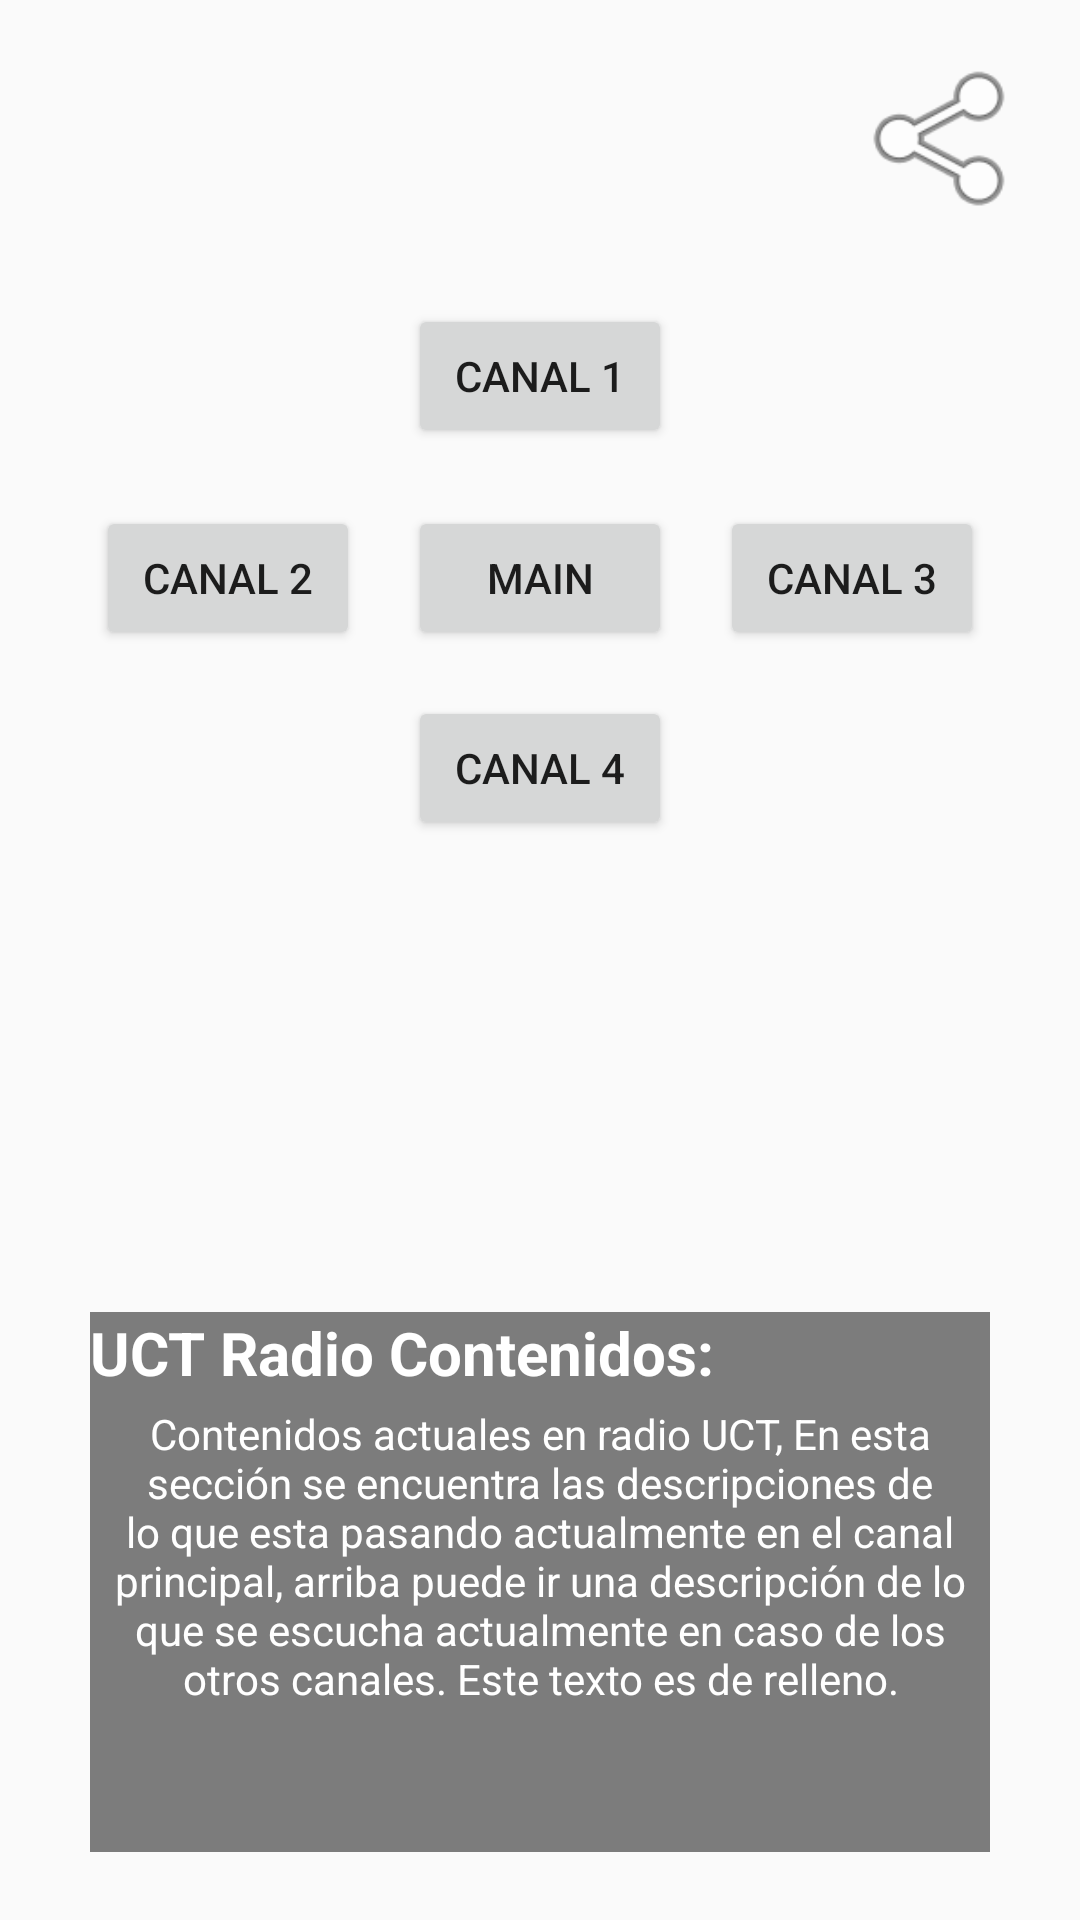

Write the Android layout XML for this screen, with the resource values it uses.
<!-- AndroidManifest.xml: application theme AppTheme -->
<!-- res/layout/activity_main.xml -->
<?xml version="1.0" encoding="utf-8"?>
<android.support.constraint.ConstraintLayout xmlns:android="http://schemas.android.com/apk/res/android"
    xmlns:app="http://schemas.android.com/apk/res-auto"
    xmlns:tools="http://schemas.android.com/tools"
    android:layout_width="match_parent"
    android:layout_height="match_parent"
    tools:context="uct.radiouct.MainActivity"
    tools:layout_editor_absoluteY="81dp"
    tools:layout_editor_absoluteX="0dp">


    <Button
        android:id="@+id/mainButton"
        android:layout_width="wrap_content"
        android:layout_height="wrap_content"
        android:text="MAIN"
        app:layout_constraintBottom_toBottomOf="parent"
        app:layout_constraintLeft_toLeftOf="parent"
        app:layout_constraintRight_toRightOf="parent"
        app:layout_constraintTop_toTopOf="parent"
        app:layout_constraintVertical_bias="0.285" />

    <Button
        android:id="@+id/c1"
        android:layout_width="wrap_content"
        android:layout_height="wrap_content"
        android:text="CANAL 1"
        app:layout_constraintLeft_toLeftOf="parent"
        app:layout_constraintRight_toRightOf="parent"
        app:layout_constraintTop_toTopOf="parent"
        app:layout_constraintVertical_bias="0.9"
        android:layout_marginBottom="8dp"
        app:layout_constraintBottom_toTopOf="@+id/mainButton" />

    <Button
        android:id="@+id/c2"
        android:layout_width="wrap_content"
        android:layout_height="wrap_content"
        android:text="CANAL 2"
        app:layout_constraintBottom_toBottomOf="parent"
        app:layout_constraintHorizontal_bias="0.8"
        app:layout_constraintLeft_toLeftOf="parent"
        app:layout_constraintTop_toTopOf="parent"
        app:layout_constraintVertical_bias="0.285"
        app:layout_constraintRight_toLeftOf="@+id/mainButton"
        android:layout_marginRight="8dp"
        android:layout_marginEnd="8dp" />

    <Button
        android:id="@+id/c3"
        android:layout_width="wrap_content"
        android:layout_height="wrap_content"
        android:text="CANAL 3"
        app:layout_constraintBottom_toBottomOf="parent"
        app:layout_constraintHorizontal_bias="0.2"
        app:layout_constraintRight_toRightOf="parent"
        app:layout_constraintTop_toTopOf="parent"
        app:layout_constraintVertical_bias="0.285"
        app:layout_constraintLeft_toRightOf="@+id/mainButton"
        android:layout_marginLeft="8dp"
        android:layout_marginStart="8dp" />

    <Button
        android:id="@+id/c4"
        android:layout_width="wrap_content"
        android:layout_height="wrap_content"
        android:text="CANAL 4"
        app:layout_constraintBottom_toBottomOf="parent"
        app:layout_constraintLeft_toLeftOf="parent"
        app:layout_constraintRight_toRightOf="parent"
        app:layout_constraintVertical_bias="0.01999998"
        android:layout_marginTop="8dp"
        app:layout_constraintTop_toBottomOf="@+id/mainButton" />

    <LinearLayout
        android:layout_width="300dp"
        android:layout_height="180dp"
        android:background="@color/alphaColor"
        android:orientation="vertical"
        app:layout_constraintBottom_toBottomOf="parent"
        app:layout_constraintLeft_toLeftOf="parent"
        app:layout_constraintRight_toRightOf="parent"
        app:layout_constraintTop_toTopOf="parent"
        app:layout_constraintVertical_bias="0.951">

        <TextView
            android:id="@+id/textView"
            android:layout_width="wrap_content"
            android:layout_height="wrap_content"
            android:layout_weight="0.09"
            android:text="UCT Radio Contenidos:"

            android:textColor="@color/whiteColor"
            android:textSize="20dp"
            android:textStyle="bold" />

        <TextView
            android:id="@+id/textView2"
            android:layout_width="match_parent"
            android:layout_height="wrap_content"
            android:layout_weight="1"
            android:text="Contenidos actuales en radio UCT, En esta sección se encuentra las descripciones de lo que esta pasando actualmente en el canal principal, arriba puede ir una descripción de lo que se escucha actualmente en caso de los otros canales. Este texto es de relleno."
            android:textAlignment="center"
            android:textColor="@color/whiteColor" />
    </LinearLayout>

    <Button
        android:id="@+id/button"
        android:layout_width="58dp"
        android:layout_height="57dp"
        android:background="@android:drawable/ic_menu_share"
        app:layout_constraintBottom_toBottomOf="parent"
        app:layout_constraintHorizontal_bias="0.95"
        app:layout_constraintLeft_toLeftOf="parent"
        app:layout_constraintRight_toRightOf="parent"
        app:layout_constraintTop_toTopOf="parent"
        app:layout_constraintVertical_bias="0.031" />
</android.support.constraint.ConstraintLayout>
<!-- resources referenced by this layout -->
<resources>
  <color name="alphaColor">#80000000</color>
  <color name="whiteColor">#ffffff</color>
  <style name="AppTheme" parent="Theme.AppCompat.Light.NoActionBar">
          
          <item name="colorPrimary">@color/colorPrimary</item>
          <item name="colorPrimaryDark">@color/colorPrimaryDark</item>
          <item name="colorAccent">@color/colorAccent</item>
      </style>
  <color name="colorPrimary">#3F51B5</color>
  <color name="colorPrimaryDark">#303F9F</color>
  <color name="colorAccent">#FF4081</color>
</resources>
